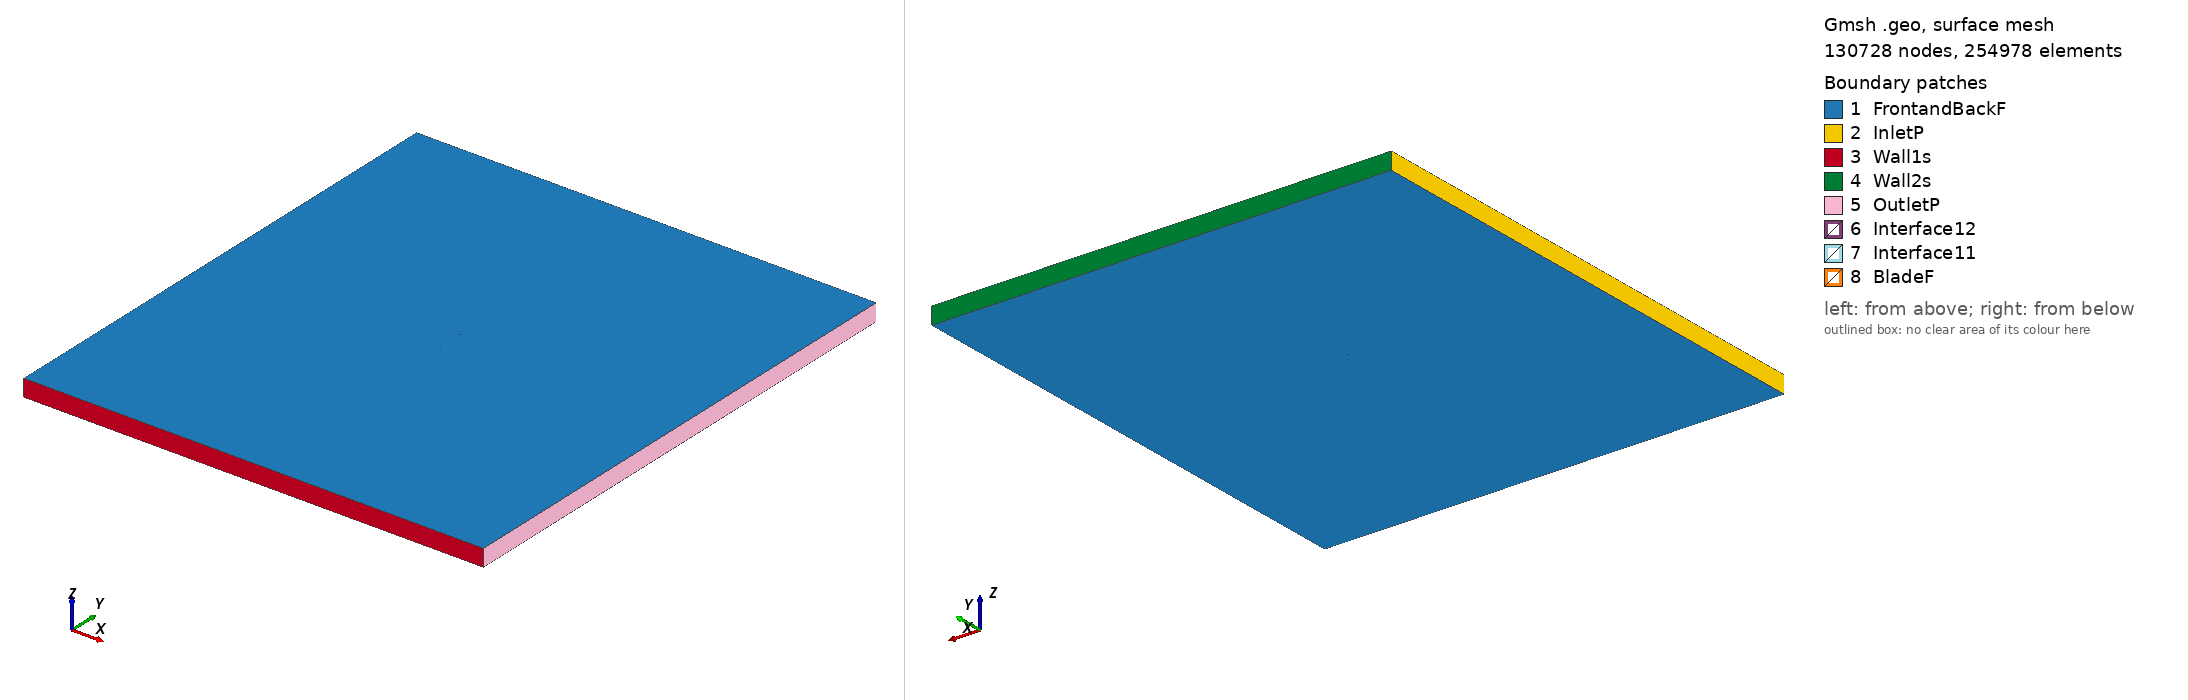

Gmsh geometry script, surface-meshed: 130728 nodes, 254978 surface elements. Boundary patches (legend numbers): 1 FrontandBackF, 2 InletP, 3 Wall1s, 4 Wall2s, 5 OutletP, 6 Interface12, 7 Interface11, 8 BladeF. Left view from above one corner, right view from below the opposite corner. Legend entries are the model's physical surfaces. The drawing asked Gmsh for element sizes between 1% and 20% of the model's largest extent; the script's own settings can give other sizes.

=== sg6051_tsr2_5.9114_aoa_5.7753.geo (drawn) ===
SetFactory("OpenCASCADE");

Point(1) = {0.074511, 0.731646, 0, 1.0};
Point(2) = {0.074193, 0.731638, 0, 1.0};
Point(3) = {0.073277, 0.731573, 0, 1.0};
Point(4) = {0.071825, 0.731426, 0, 1.0};
Point(5) = {0.069895, 0.731213, 0, 1.0};
Point(6) = {0.067508, 0.730959, 0, 1.0};
Point(7) = {0.064672, 0.730665, 0, 1.0};
Point(8) = {0.061420, 0.730322, 0, 1.0};
Point(9) = {0.057793, 0.729930, 0, 1.0};
Point(10) = {0.053826, 0.729497, 0, 1.0};
Point(11) = {0.049565, 0.729032, 0, 1.0};
Point(12) = {0.045048, 0.728548, 0, 1.0};
Point(13) = {0.040323, 0.728063, 0, 1.0};
Point(14) = {0.035427, 0.727613, 0, 1.0};
Point(15) = {0.030380, 0.727218, 0, 1.0};
Point(16) = {0.025210, 0.726886, 0, 1.0};
Point(17) = {0.019947, 0.726641, 0, 1.0};
Point(18) = {0.014607, 0.726497, 0, 1.0};
Point(19) = {0.009226, 0.726454, 0, 1.0};
Point(20) = {0.003820, 0.726532, 0, 1.0};
Point(21) = {-0.001596, 0.726725, 0, 1.0};
Point(22) = {-0.006988, 0.727040, 0, 1.0};
Point(23) = {-0.012336, 0.727477, 0, 1.0};
Point(24) = {-0.017620, 0.728023, 0, 1.0};
Point(25) = {-0.022810, 0.728681, 0, 1.0};
Point(26) = {-0.027885, 0.729441, 0, 1.0};
Point(27) = {-0.032819, 0.730292, 0, 1.0};
Point(28) = {-0.037584, 0.731226, 0, 1.0};
Point(29) = {-0.042155, 0.732233, 0, 1.0};
Point(30) = {-0.046505, 0.733304, 0, 1.0};
Point(31) = {-0.050611, 0.734429, 0, 1.0};
Point(32) = {-0.054451, 0.735599, 0, 1.0};
Point(33) = {-0.058003, 0.736803, 0, 1.0};
Point(34) = {-0.061253, 0.738032, 0, 1.0};
Point(35) = {-0.064179, 0.739271, 0, 1.0};
Point(36) = {-0.066768, 0.740510, 0, 1.0};
Point(37) = {-0.069013, 0.741734, 0, 1.0};
Point(38) = {-0.070896, 0.742929, 0, 1.0};
Point(39) = {-0.072412, 0.744079, 0, 1.0};
Point(40) = {-0.073547, 0.745159, 0, 1.0};
Point(41) = {-0.074292, 0.746171, 0, 1.0};
Point(42) = {-0.074668, 0.747092, 0, 1.0};
Point(43) = {-0.074619, 0.747815, 0, 1.0};
Point(44) = {-0.074072, 0.748414, 0, 1.0};
Point(45) = {-0.073079, 0.748982, 0, 1.0};
Point(46) = {-0.071692, 0.749433, 0, 1.0};
Point(47) = {-0.069867, 0.749736, 0, 1.0};
Point(48) = {-0.067582, 0.749915, 0, 1.0};
Point(49) = {-0.064860, 0.750000, 0, 1.0};
Point(50) = {-0.061722, 0.749996, 0, 1.0};
Point(51) = {-0.058191, 0.749906, 0, 1.0};
Point(52) = {-0.054289, 0.749736, 0, 1.0};
Point(53) = {-0.050046, 0.749491, 0, 1.0};
Point(54) = {-0.045491, 0.749175, 0, 1.0};
Point(55) = {-0.040658, 0.748791, 0, 1.0};
Point(56) = {-0.035591, 0.748337, 0, 1.0};
Point(57) = {-0.030330, 0.747803, 0, 1.0};
Point(58) = {-0.024900, 0.747148, 0, 1.0};
Point(59) = {-0.019277, 0.746369, 0, 1.0};
Point(60) = {-0.013448, 0.745512, 0, 1.0};
Point(61) = {-0.007466, 0.744652, 0, 1.0};
Point(62) = {-0.001414, 0.743809, 0, 1.0};
Point(63) = {0.004651, 0.742965, 0, 1.0};
Point(64) = {0.010696, 0.742120, 0, 1.0};
Point(65) = {0.016678, 0.741278, 0, 1.0};
Point(66) = {0.022561, 0.740451, 0, 1.0};
Point(67) = {0.028305, 0.739644, 0, 1.0};
Point(68) = {0.033867, 0.738864, 0, 1.0};
Point(69) = {0.039209, 0.738117, 0, 1.0};
Point(70) = {0.044293, 0.737407, 0, 1.0};
Point(71) = {0.049076, 0.736730, 0, 1.0};
Point(72) = {0.053542, 0.736088, 0, 1.0};
Point(73) = {0.057669, 0.735494, 0, 1.0};
Point(74) = {0.061418, 0.734967, 0, 1.0};
Point(75) = {0.064750, 0.734510, 0, 1.0};
Point(76) = {0.067631, 0.734119, 0, 1.0};
Point(77) = {0.070034, 0.733778, 0, 1.0};
Point(78) = {0.071966, 0.733481, 0, 1.0};
Point(79) = {0.073421, 0.733266, 0, 1.0};
Point(80) = {0.074343, 0.733161, 0, 1.0};
Point(81) = {0.074662, 0.733139, 0, 1.0};
Point(82) = {-0.074511, -0.731646, 0, 1.0};
Point(83) = {-0.074193, -0.731638, 0, 1.0};
Point(84) = {-0.073277, -0.731573, 0, 1.0};
Point(85) = {-0.071825, -0.731426, 0, 1.0};
Point(86) = {-0.069895, -0.731213, 0, 1.0};
Point(87) = {-0.067508, -0.730959, 0, 1.0};
Point(88) = {-0.064672, -0.730665, 0, 1.0};
Point(89) = {-0.061420, -0.730322, 0, 1.0};
Point(90) = {-0.057793, -0.729930, 0, 1.0};
Point(91) = {-0.053826, -0.729497, 0, 1.0};
Point(92) = {-0.049565, -0.729032, 0, 1.0};
Point(93) = {-0.045048, -0.728548, 0, 1.0};
Point(94) = {-0.040323, -0.728063, 0, 1.0};
Point(95) = {-0.035427, -0.727613, 0, 1.0};
Point(96) = {-0.030380, -0.727218, 0, 1.0};
Point(97) = {-0.025210, -0.726886, 0, 1.0};
Point(98) = {-0.019947, -0.726641, 0, 1.0};
Point(99) = {-0.014607, -0.726497, 0, 1.0};
Point(100) = {-0.009226, -0.726454, 0, 1.0};
Point(101) = {-0.003820, -0.726532, 0, 1.0};
Point(102) = {0.001596, -0.726725, 0, 1.0};
Point(103) = {0.006988, -0.727040, 0, 1.0};
Point(104) = {0.012336, -0.727477, 0, 1.0};
Point(105) = {0.017620, -0.728023, 0, 1.0};
Point(106) = {0.022810, -0.728681, 0, 1.0};
Point(107) = {0.027885, -0.729441, 0, 1.0};
Point(108) = {0.032819, -0.730292, 0, 1.0};
Point(109) = {0.037584, -0.731226, 0, 1.0};
Point(110) = {0.042155, -0.732233, 0, 1.0};
Point(111) = {0.046505, -0.733304, 0, 1.0};
Point(112) = {0.050611, -0.734429, 0, 1.0};
Point(113) = {0.054451, -0.735599, 0, 1.0};
Point(114) = {0.058003, -0.736803, 0, 1.0};
Point(115) = {0.061253, -0.738032, 0, 1.0};
Point(116) = {0.064179, -0.739271, 0, 1.0};
Point(117) = {0.066768, -0.740510, 0, 1.0};
Point(118) = {0.069013, -0.741734, 0, 1.0};
Point(119) = {0.070896, -0.742929, 0, 1.0};
Point(120) = {0.072412, -0.744079, 0, 1.0};
Point(121) = {0.073547, -0.745159, 0, 1.0};
Point(122) = {0.074292, -0.746171, 0, 1.0};
Point(123) = {0.074668, -0.747092, 0, 1.0};
Point(124) = {0.074619, -0.747815, 0, 1.0};
Point(125) = {0.074072, -0.748414, 0, 1.0};
Point(126) = {0.073079, -0.748982, 0, 1.0};
Point(127) = {0.071692, -0.749433, 0, 1.0};
Point(128) = {0.069867, -0.749736, 0, 1.0};
Point(129) = {0.067582, -0.749915, 0, 1.0};
Point(130) = {0.064860, -0.750000, 0, 1.0};
Point(131) = {0.061722, -0.749996, 0, 1.0};
Point(132) = {0.058191, -0.749906, 0, 1.0};
Point(133) = {0.054289, -0.749736, 0, 1.0};
Point(134) = {0.050046, -0.749491, 0, 1.0};
Point(135) = {0.045491, -0.749175, 0, 1.0};
Point(136) = {0.040658, -0.748791, 0, 1.0};
Point(137) = {0.035591, -0.748337, 0, 1.0};
Point(138) = {0.030330, -0.747803, 0, 1.0};
Point(139) = {0.024900, -0.747148, 0, 1.0};
Point(140) = {0.019277, -0.746369, 0, 1.0};
Point(141) = {0.013448, -0.745512, 0, 1.0};
Point(142) = {0.007466, -0.744652, 0, 1.0};
Point(143) = {0.001414, -0.743809, 0, 1.0};
Point(144) = {-0.004651, -0.742965, 0, 1.0};
Point(145) = {-0.010696, -0.742120, 0, 1.0};
Point(146) = {-0.016678, -0.741278, 0, 1.0};
Point(147) = {-0.022561, -0.740451, 0, 1.0};
Point(148) = {-0.028305, -0.739644, 0, 1.0};
Point(149) = {-0.033867, -0.738864, 0, 1.0};
Point(150) = {-0.039209, -0.738117, 0, 1.0};
Point(151) = {-0.044293, -0.737407, 0, 1.0};
Point(152) = {-0.049076, -0.736730, 0, 1.0};
Point(153) = {-0.053542, -0.736088, 0, 1.0};
Point(154) = {-0.057669, -0.735494, 0, 1.0};
Point(155) = {-0.061418, -0.734967, 0, 1.0};
Point(156) = {-0.064750, -0.734510, 0, 1.0};
Point(157) = {-0.067631, -0.734119, 0, 1.0};
Point(158) = {-0.070034, -0.733778, 0, 1.0};
Point(159) = {-0.071966, -0.733481, 0, 1.0};
Point(160) = {-0.073421, -0.733266, 0, 1.0};
Point(161) = {-0.074343, -0.733161, 0, 1.0};
Point(162) = {-0.074662, -0.733139, 0, 1.0};

// Lines: first blade (splines 1-4)
Spline(1) = {1:27};
Spline(2) = {27:56};
Spline(3) = {56:81};
Spline(4) = {81,1};

// Lines: second blade (splines 5-8)
Spline(5) = {82:108};
Spline(6) = {108:137};
Spline(7) = {137:162};
Spline(8) = {162,82};

// Outer domain (points 20001-4 and lines)
Point(163) = {-13.50000000, -15.00000000, 0, 1.0};
Point(164) = {-13.50000000, 15.00000000, 0, 1.0};
Point(165) = {13.50000000, 15.00000000, 0, 1.0};
Point(166) = {13.50000000, -15.00000000, 0, 1.0};
Line(11) = {163, 164};
Line(12) = {164, 165};
Line(13) = {165, 166};
Line(14) = {163, 166};

// Interface (between moving and stationary domain) (circles)
Circle(9) = {0, 0, 0, 0.80000000, 0, 2*Pi};
Circle(10) = {0, 0, 0, 0.80000000, 0, 2*Pi};

// Loops collect Lines/Splines/etc (blade1, blade2, domain, first circle)
Line Loop(1) = {1:4};
Line Loop(2) = {5:8};
Line Loop(3) = {11,12,13,-14};
Line Loop(4) = {9};

// BooleanDifference cuts out the circle/interface from the domain
Plane Surface(1) = {3};
Plane Surface(2) = {4};
BooleanDifference{ Surface{1}; Delete;}{ Surface{2}; Delete;}

// This one cuts out the blades from the inner circle/interface
Line Loop(6) = {10};
Plane Surface(5) = {6};
Plane Surface(6) = {1};
Plane Surface(7) = {2};
BooleanDifference{ Surface{5}; Delete;}{ Surface{6,7}; Delete;}

// extrude to 3rd dimension
Extrude {0, 0, 1} {Surface{1}; Surface{5}; Layers{1}; Recombine;}

// Physical Surfaces are the named boundaries (patches)
Physical Surface("Interface11") = {12};
Physical Surface("Interface12") = {10};

// sides of domain
Physical Surface("InletP") = {6};
Physical Surface("OutletP") = {9};

// top and bottom of domain
Physical Surface("Wall1s") = {7};
Physical Surface("Wall2s") = {8};

// Check FrontandBackF by ensuring there is nothing in the 3rd dimension
Physical Surface("FrontandBackF") = {1,11,5,21};
Physical Surface("BladeF") = {13:20};
Physical Volume("Turbine") = {2};
Physical Volume("Farfield") = {1};

// settings for airfoil boundary layer
Field[1] = BoundaryLayer;
Field[1].EdgesList = {1:8};
Field[1].hwall_n = 1e-3;
Field[1].thickness = 1.5e-2;
Field[1].ratio = 1.05;
Field[1].Quads = 1;
BoundaryLayer Field = 1;

// control points for mesh (blade and interface)
// floor((arc length / 1.5mm)/ 6) -> Transfinite Line
Transfinite Line {1,2,3,5,6,7} = 33 Using Progression 1;
Transfinite Line {4,8} = 2 Using Progression 1;
Transfinite Line {9, 15} = 800 Using Progression 1;

// For more information on gmsh syntax, visit http://gmsh.info/doc/texinfo/gmsh.html
